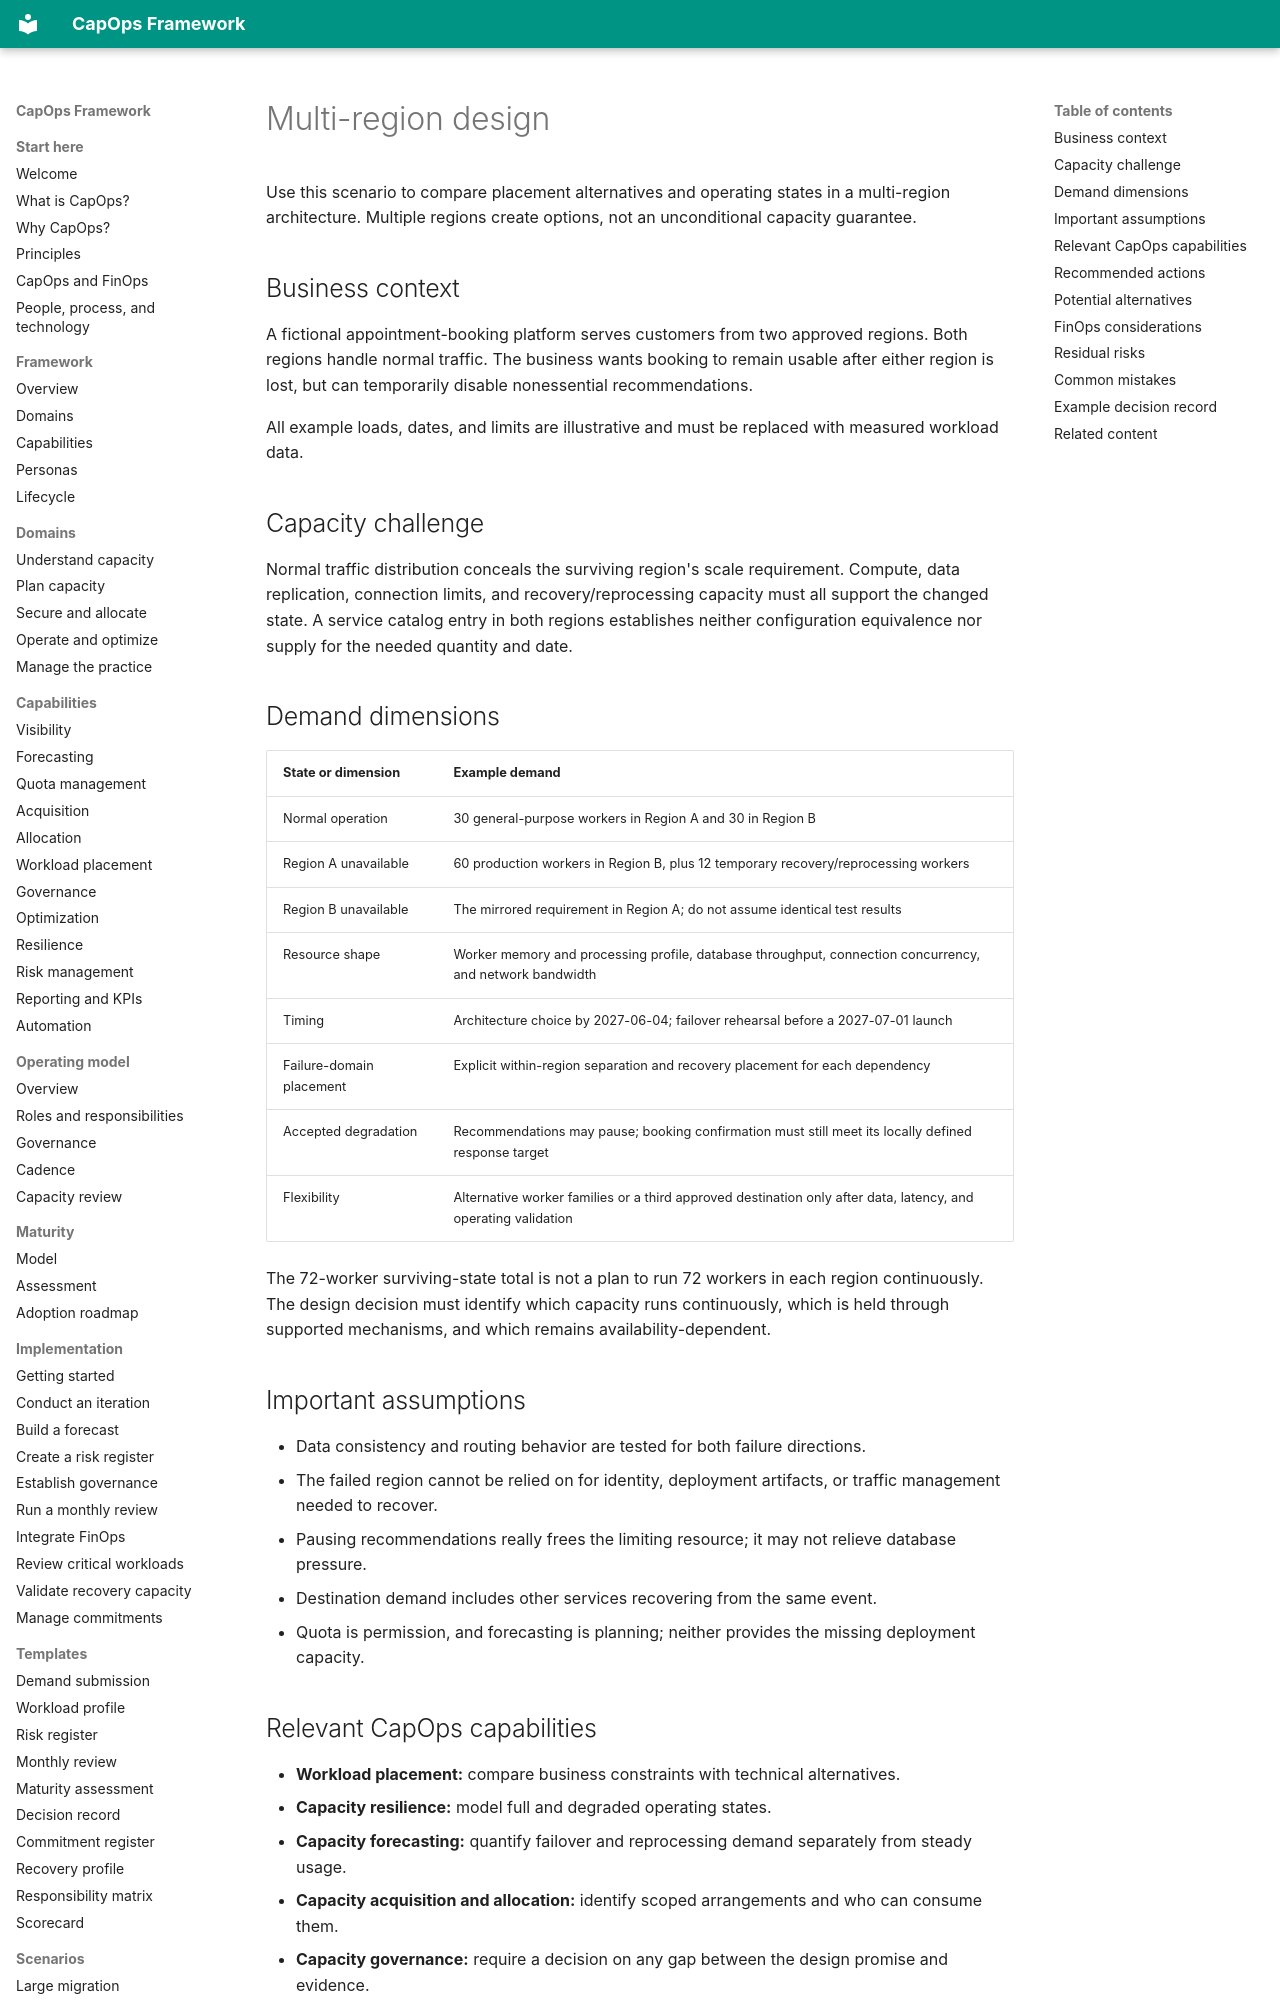

repository: froand/capops-framework · page: scenarios/multi-region-design/index.html · generator: mkdocs

# Multi-region design

Use this scenario to compare placement alternatives and operating states in a multi-region architecture. Multiple regions create options, not an unconditional capacity guarantee.

## Business context

A fictional appointment-booking platform serves customers from two approved regions. Both regions handle normal traffic. The business wants booking to remain usable after either region is lost, but can temporarily disable nonessential recommendations.

All example loads, dates, and limits are illustrative and must be replaced with measured workload data.

## Capacity challenge

Normal traffic distribution conceals the surviving region's scale requirement. Compute, data replication, connection limits, and recovery/reprocessing capacity must all support the changed state. A service catalog entry in both regions establishes neither configuration equivalence nor supply for the needed quantity and date.

## Demand dimensions

| State or dimension | Example demand |
| --- | --- |
| Normal operation | 30 general-purpose workers in Region A and 30 in Region B |
| Region A unavailable | 60 production workers in Region B, plus 12 temporary recovery/reprocessing workers |
| Region B unavailable | The mirrored requirement in Region A; do not assume identical test results |
| Resource shape | Worker memory and processing profile, database throughput, connection concurrency, and network bandwidth |
| Timing | Architecture choice by 2027-06-04; failover rehearsal before a 2027-07-01 launch |
| Failure-domain placement | Explicit within-region separation and recovery placement for each dependency |
| Accepted degradation | Recommendations may pause; booking confirmation must still meet its locally defined response target |
| Flexibility | Alternative worker families or a third approved destination only after data, latency, and operating validation |

The 72-worker surviving-state total is not a plan to run 72 workers in each region continuously. The design decision must identify which capacity runs continuously, which is held through supported mechanisms, and which remains availability-dependent.

## Important assumptions

- Data consistency and routing behavior are tested for both failure directions.
- The failed region cannot be relied on for identity, deployment artifacts, or traffic management needed to recover.
- Pausing recommendations really frees the limiting resource; it may not relieve database pressure.
- Destination demand includes other services recovering from the same event.
- Quota is permission, and forecasting is planning; neither provides the missing deployment capacity.
